Run: headless pygame with SDL's dummy video driver; simulated clock (each Clock.tick advances the game by its frame time, no real sleeping); random seed 0; keys injected as events and as key.get_pressed() state; no mouse input.
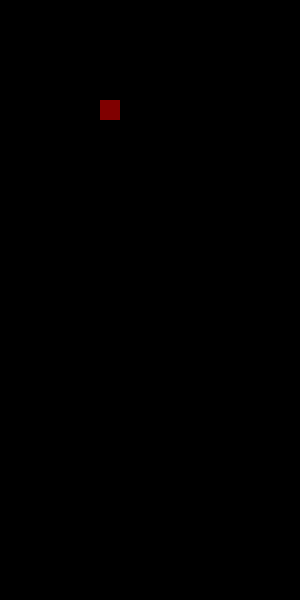
Frame 1 of 4 · flips 1–60 · no input
Frame 2 of 4 · flips 61–180 · tapped SPACE, RETURN · held RIGHT (→), D · screen unchanged from frame 1, image omitted
Frame 3 of 4 · flips 181–300 · held DOWN (↓), S · screen unchanged from frame 2, image omitted
Frame 4 of 4 · flips 301–420 · held LEFT (←), A, UP (↑), W · screen unchanged from frame 3, image omitted

The pygame program that drew these frames:

#!/usr/bin/env python3

import pygame


def main():
    pygame.init()
    screen = pygame.display.set_mode((300, 600))  # dubbelbuffrat per default
    clock = pygame.time.Clock()

    running = True
    while running:
        for event in pygame.event.get():
            if event.type == pygame.QUIT:
                running = False

        screen.fill((0, 0, 0))
        # rita block här
        
        pygame.draw.rect(screen, (128, 0, 0), (100, 100, 20, 20))
        
        pygame.display.flip()  # byter buffertar
        clock.tick(60)

    pygame.quit()


if __name__ == "__main__":
    main()
